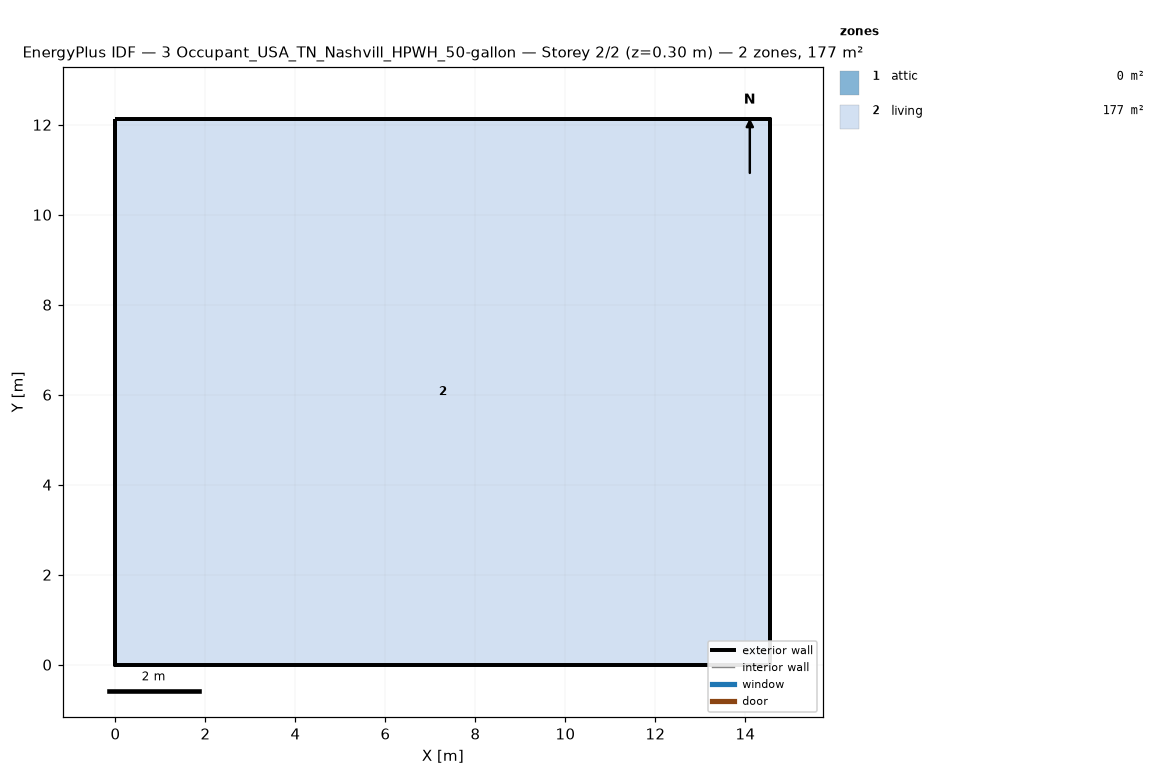
=== STOREY PLAN SPEC (per zone: floor XY polygon, exterior-wall plan segments, windows/doors) ===
zone 1: attic  (0.0 m²)
  exterior wall: (14.55, 0.00) – (14.55, 12.13) – (14.55, 6.06)  [18.2 m]
  exterior wall: (0.00, 12.13) – (0.00, 0.00) – (0.00, 6.06)  [18.2 m]
zone 2: living  (176.5 m²)
  floor: (0.00, 0.00) (0.00, 12.13) (14.55, 12.13) (14.55, 0.00)
  exterior wall: (0.00, 0.00) – (14.55, 0.00)  [14.6 m]
  exterior wall: (14.55, 0.00) – (14.55, 12.13)  [12.1 m]
  exterior wall: (14.55, 12.13) – (0.00, 12.13)  [14.6 m]
  exterior wall: (0.00, 12.13) – (0.00, 0.00)  [12.1 m]

=== DERIVED (storey summary) ===
Building: 3 Occupant_USA_TN_Nashvill_HPWH_50-gallon
Storey: 2 of 2  (floor level z = 0.30 m)
Storey gross floor area: 176.5 m²
Zones on this storey: 2
  - attic: floor 0.0 m²; exterior wall 36.4 m (24.5 m²); WWR 0.0%
  - living: floor 176.5 m²; exterior wall 53.4 m (146.4 m²); WWR 0.0%
Zone adjacency: (none detected)